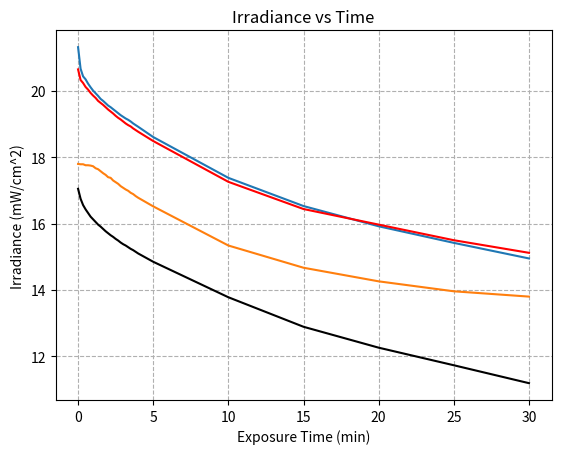

Recreate this plot in Python.
#!/usr/bin/env python
import numpy as np
import matplotlib.pyplot as plt

x = np.linspace(0,240,25)
x = np.append(x, [[300, 600, 900, 1200, 1500, 1800]])/60
ir_battery_with_charger_1 = [21.32, 20.67, 20.44, 20.35, 20.22, 20.11, 20.01, 19.93, 19.85, 19.76, 19.70, 19.63,
                             19.56, 19.51, 19.45, 19.39, 19.33, 19.27, 19.22, 19.17, 19.13, 19.08, 19.02, 18.97,
                             18.92, 18.61, 17.38, 16.53, 15.92, 15.42, 14.95]

ir_battery_with_charger_2 = [20.65, 20.33, 20.24, 20.12, 20.04, 19.94, 19.86, 19.79, 19.70, 19.64, 19.58, 19.51,
                             19.44, 19.38, 19.32, 19.25, 19.19, 19.14, 19.08, 19.02, 18.97, 18.93, 18.87, 18.82,
                             18.77, 18.49, 17.26, 16.44, 15.97, 15.50, 15.12]

ir_battery = [17.05, 16.75, 16.56, 16.43, 16.32, 16.21, 16.13, 16.05, 15.97, 15.91, 15.84, 15.77,
              15.71, 15.65, 15.60, 15.54, 15.49, 15.43, 15.38, 15.34, 15.29, 15.24, 15.20, 15.15,
              15.10, 14.85, 13.78, 12.89, 12.26, 11.73, 11.19]

# x_new = np.append(x, [[35, 40, 45, 50]])
ir_charger = [17.80, 17.79, 17.79, 17.76, 17.76, 17.75, 17.73, 17.67, 17.64, 17.58, 17.52,
              17.47, 17.40, 17.38, 17.30, 17.25, 17.20, 17.13, 17.08, 17.03, 16.99, 16.93,
              16.89, 16.83, 16.78, 16.52, 15.34, 14.67, 14.26, 13.96, 13.80]#, 13.74,
              # 13.71, 13.68, 13.61]



plt.plot(x,ir_battery_with_charger_1)
plt.plot(x,ir_battery_with_charger_2, 'r')
plt.plot(x,ir_battery, 'k')
plt.plot(x,ir_charger)


plt.grid(linestyle='--')

plt.xlabel('Exposure Time (min)')
plt.ylabel('Irradiance (mW/cm^2)')
plt.title('Irradiance vs Time')#
# plt.savefig('Color plot', bbox_inches='tight')
plt.show()


# plt.plot(x, m*x + z, 'k')
# plt.plot(x, a*x**2 + b*x + c, 'r')
# plt.xlim(-1.25,1.25)
# plt.ylim(-1.25,1.25)

# m,z = np.poly1d(np.polyfit(x, ir_1, 1))
# a,b,c = np.poly1d(np.polyfit(x, ir_1, 2))
# print(a,b,c)
# print(len(x), len(ir))
